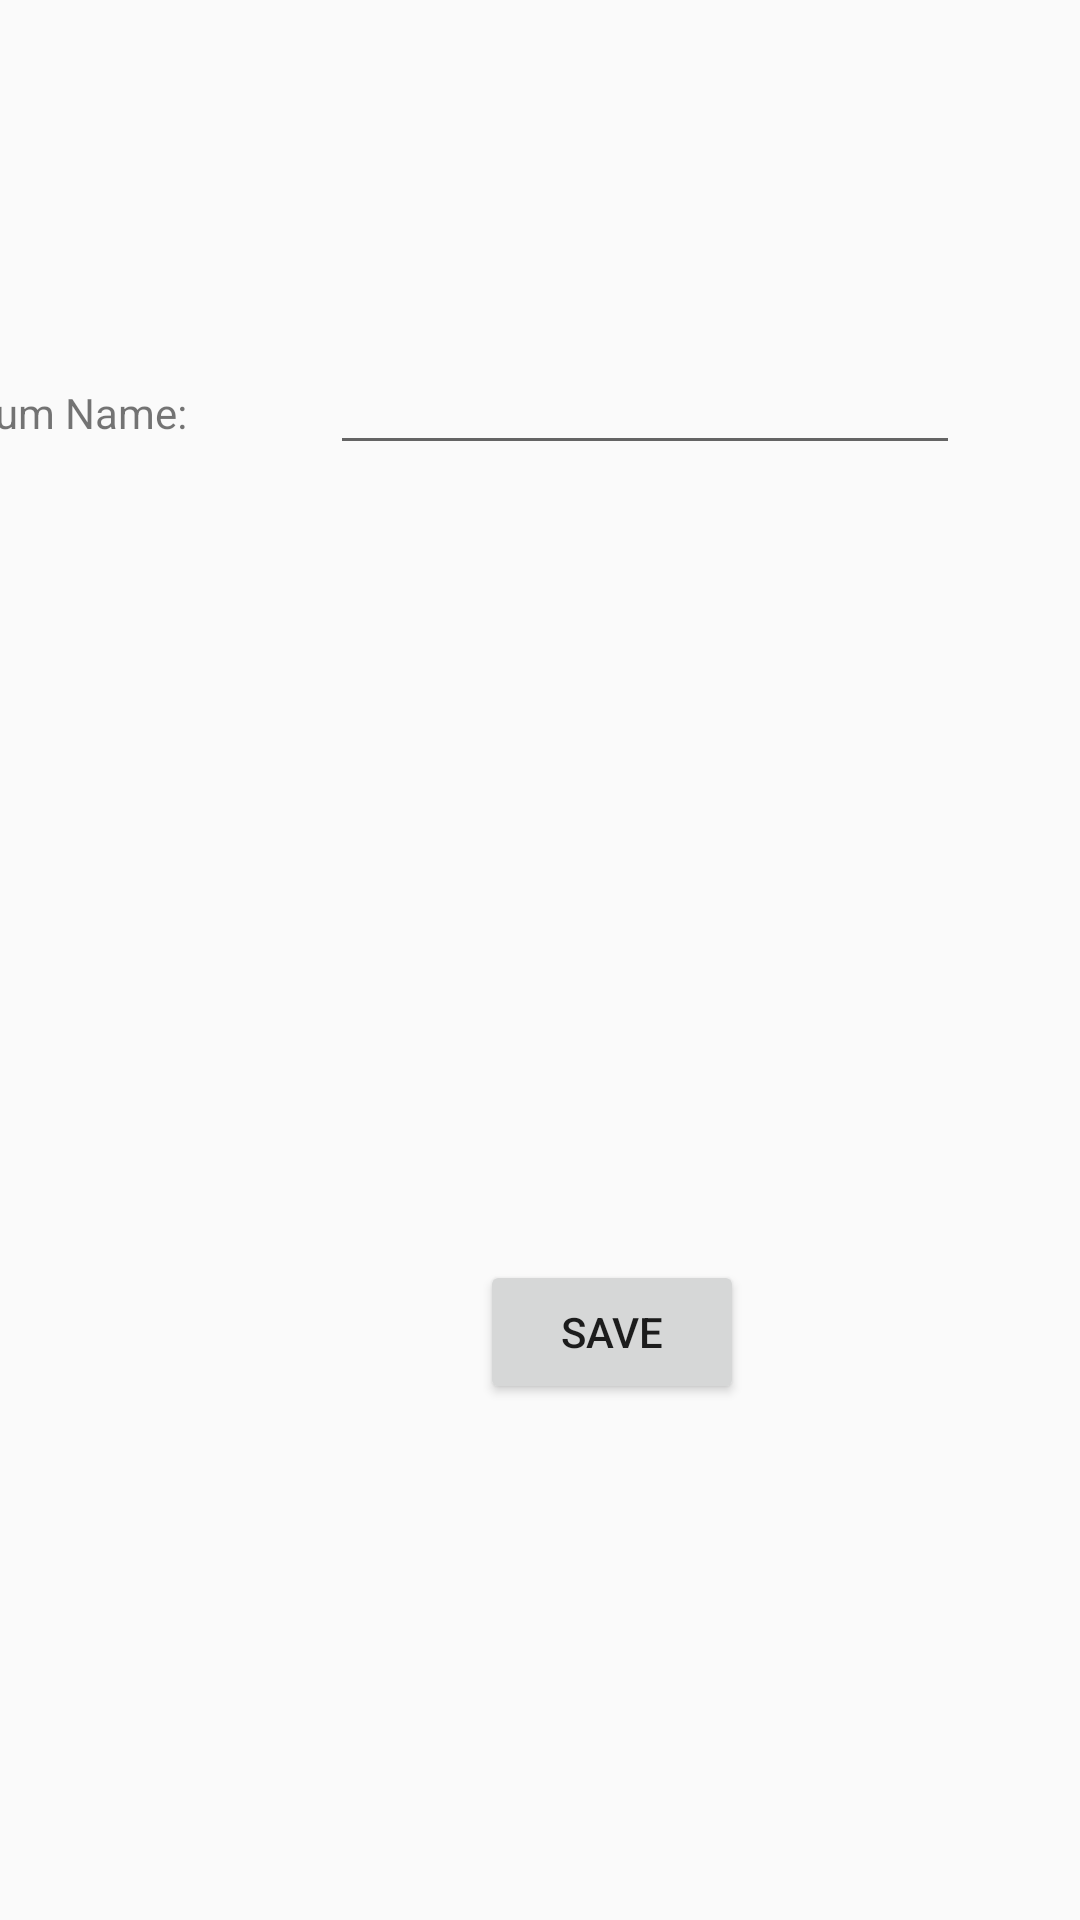

This screen was rendered from an Android layout file. Write that file and the resources it references.
<!-- AndroidManifest.xml: application theme Theme.JavaFXPhotos -->
<!-- res/layout/activity_add_album_page.xml -->
<?xml version="1.0" encoding="utf-8"?>
<androidx.constraintlayout.widget.ConstraintLayout xmlns:android="http://schemas.android.com/apk/res/android"
    xmlns:app="http://schemas.android.com/apk/res-auto"
    xmlns:tools="http://schemas.android.com/tools"
    android:id="@+id/main"
    android:layout_width="match_parent"
    android:layout_height="match_parent"
    tools:context=".AddAlbumPage">

    <TextView
        android:id="@+id/textView"
        android:layout_width="wrap_content"
        android:layout_height="wrap_content"
        android:layout_marginTop="128dp"
        android:layout_marginEnd="48dp"
        android:text="Album Name:"
        app:layout_constraintEnd_toStartOf="@+id/albumName"
        app:layout_constraintTop_toTopOf="parent" />

    <EditText
        android:id="@+id/albumName"
        android:layout_width="wrap_content"
        android:layout_height="wrap_content"
        android:layout_marginEnd="40dp"
        android:ems="10"
        android:inputType="text"
        android:text=""
        app:layout_constraintBaseline_toBaselineOf="@+id/textView"
        app:layout_constraintEnd_toEndOf="parent" />

    <Button
        android:id="@+id/saveAA"
        android:layout_width="wrap_content"
        android:layout_height="wrap_content"
        android:layout_marginStart="160dp"
        android:layout_marginBottom="172dp"
        android:onClick="save"
        android:text="Save"
        app:layout_constraintBottom_toBottomOf="parent"
        app:layout_constraintStart_toStartOf="parent" />
</androidx.constraintlayout.widget.ConstraintLayout>
<!-- resources referenced by this layout -->
<resources>
  <style name="Theme.JavaFXPhotos" parent="Base.Theme.JavaFXPhotos" />
  <style name="Base.Theme.JavaFXPhotos" parent="Theme.AppCompat.DayNight.DarkActionBar">
          
          
      </style>
</resources>
